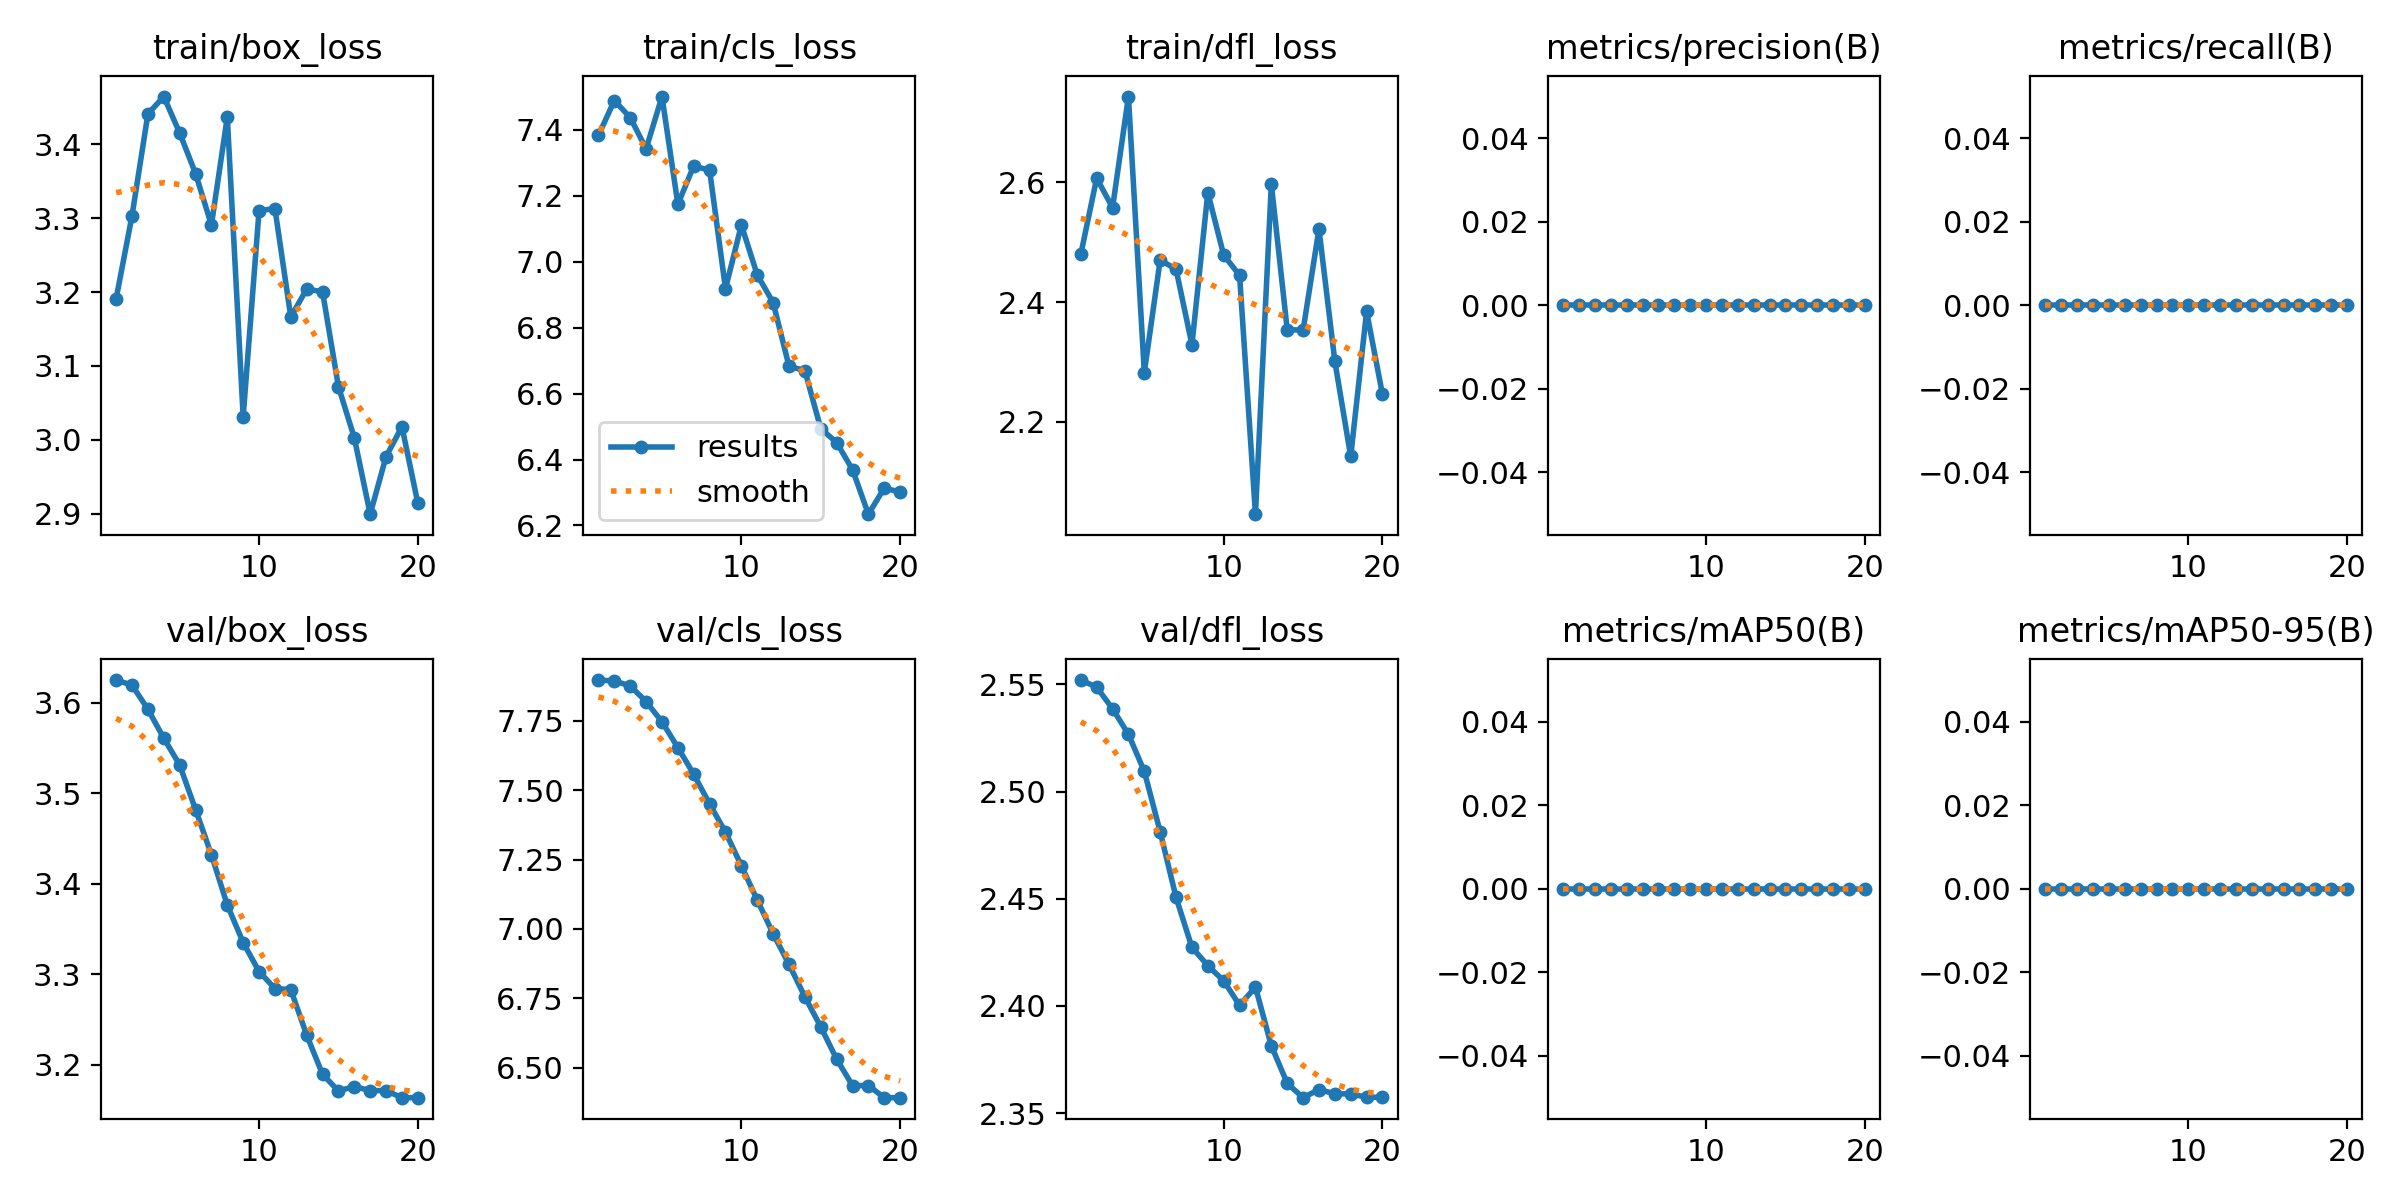

Data behind this chart, as committed beside it:
epoch, train/box_loss, train/cls_loss, train/dfl_loss, metrics/precision(B), metrics/recall(B), metrics/mAP50(B), metrics/mAP50-95(B), val/box_loss, val/cls_loss, val/dfl_loss, lr/pg0, lr/pg1, lr/pg2
1, 3.191, 7.383, 2.48, 0, 0, 0, 0, 3.625, 7.897, 2.552, 0, 0, 0
2, 3.303, 7.489, 2.607, 0, 0, 0, 0, 3.619, 7.894, 2.549, 1.056e-05, 1.056e-05, 1.056e-05
3, 3.441, 7.437, 2.558, 0, 0, 0, 0, 3.593, 7.876, 2.539, 2.002e-05, 2.002e-05, 2.002e-05
4, 3.465, 7.343, 2.743, 0, 0, 0, 0, 3.561, 7.82, 2.527, 2.838e-05, 2.838e-05, 2.838e-05
5, 3.415, 7.501, 2.282, 0, 0, 0, 0, 3.531, 7.747, 2.509, 3.5641e-05, 3.5641e-05, 3.5641e-05
6, 3.361, 7.174, 2.47, 0, 0, 0, 0, 3.482, 7.654, 2.481, 4.1801e-05, 4.1801e-05, 4.1801e-05
7, 3.291, 7.291, 2.455, 0, 0, 0, 0, 3.432, 7.558, 2.451, 4.6862e-05, 4.6862e-05, 4.6862e-05
8, 3.437, 7.277, 2.329, 0, 0, 0, 0, 3.377, 7.45, 2.427, 5.0823e-05, 5.0823e-05, 5.0823e-05
9, 3.031, 6.918, 2.583, 0, 0, 0, 0, 3.335, 7.349, 2.419, 5.3684e-05, 5.3684e-05, 5.3684e-05
10, 3.31, 7.112, 2.478, 0, 0, 0, 0, 3.303, 7.228, 2.412, 5.5444e-05, 5.5444e-05, 5.5444e-05
11, 3.313, 6.96, 2.445, 0, 0, 0, 0, 3.284, 7.104, 2.4, 5.6106e-05, 5.6106e-05, 5.6106e-05
12, 3.166, 6.876, 2.046, 0, 0, 0, 0, 3.283, 6.983, 2.409, 5.5667e-05, 5.5667e-05, 5.5667e-05
13, 3.204, 6.683, 2.597, 0, 0, 0, 0, 3.233, 6.873, 2.381, 5.4128e-05, 5.4128e-05, 5.4128e-05
14, 3.2, 6.67, 2.354, 0, 0, 0, 0, 3.19, 6.755, 2.364, 5.1489e-05, 5.1489e-05, 5.1489e-05
15, 3.072, 6.494, 2.353, 0, 0, 0, 0, 3.171, 6.647, 2.357, 4.7751e-05, 4.7751e-05, 4.7751e-05
16, 3.003, 6.452, 2.522, 0, 0, 0, 0, 3.176, 6.531, 2.361, 4.2912e-05, 4.2912e-05, 4.2912e-05
17, 2.899, 6.369, 2.301, 0, 0, 0, 0, 3.172, 6.436, 2.359, 3.6974e-05, 3.6974e-05, 3.6974e-05
18, 2.977, 6.234, 2.142, 0, 0, 0, 0, 3.172, 6.436, 2.359, 2.9936e-05, 2.9936e-05, 2.9936e-05
19, 3.018, 6.314, 2.384, 0, 0, 0, 0, 3.164, 6.392, 2.357, 2.1798e-05, 2.1798e-05, 2.1798e-05
20, 2.914, 6.301, 2.246, 0, 0, 0, 0, 3.164, 6.392, 2.357, 1.256e-05, 1.256e-05, 1.256e-05
